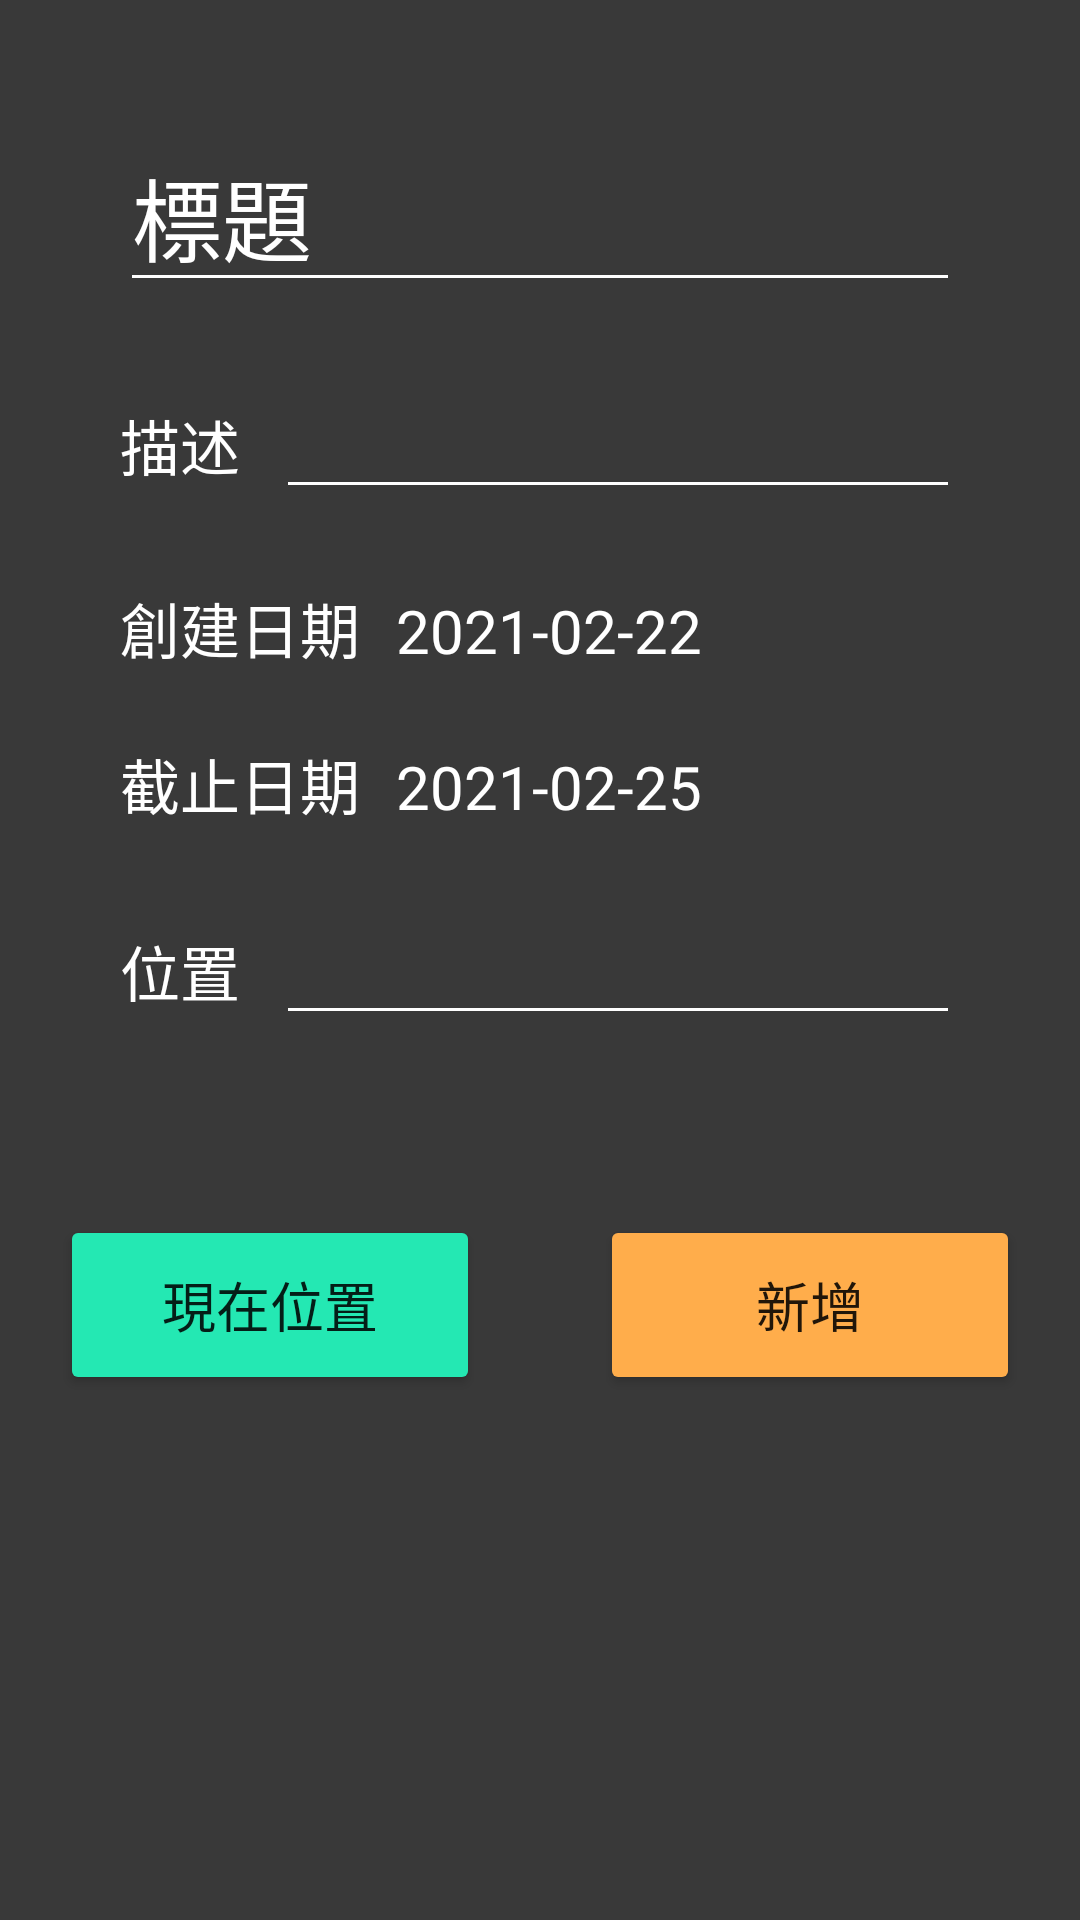

This screen was rendered from an Android layout file. Write that file and the resources it references.
<!-- AndroidManifest.xml: application theme Theme.SimpleTodoList -->
<!-- res/layout/activity_add.xml -->
<?xml version="1.0" encoding="utf-8"?>
<LinearLayout xmlns:android="http://schemas.android.com/apk/res/android"
    xmlns:tools="http://schemas.android.com/tools"
    android:layout_width="match_parent"
    android:layout_height="match_parent"
    android:orientation="vertical"
    android:background="@color/background"
    tools:context=".AddActivity"
    >

    <EditText
        android:id="@+id/edt_titile"
        android:layout_width="match_parent"
        android:layout_height="wrap_content"
        android:ems="10"
        android:inputType="textPersonName"
        android:hint="標題"
        android:textColorHint="@color/white"
        android:textColor="@color/white"
        android:textSize="30sp"
        android:backgroundTint="@color/white"
        android:layout_marginTop="40dp"
        android:layout_marginStart="40dp"
        android:layout_marginEnd="40dp"
        />

    <LinearLayout
        android:layout_width="match_parent"
        android:layout_height="wrap_content"
        android:orientation="horizontal"
        android:layout_marginStart="40dp"
        android:layout_marginTop="25dp"
        android:layout_marginEnd="40dp">

        <TextView
            android:id="@+id/textView6"
            android:layout_width="wrap_content"
            android:layout_height="wrap_content"
            android:text="描述"
            android:textColor="@color/white"
            android:textSize="20sp" />

        <EditText
            android:id="@+id/edt_description"
            android:layout_width="wrap_content"
            android:layout_height="wrap_content"
            android:layout_marginStart="12dp"
            android:layout_weight="1"
            android:backgroundTint="@color/white"
            android:ems="10"
            android:inputType="textMultiLine"
            android:maxLines="10"
            android:textColor="@color/white"
            android:textSize="20sp" />
    </LinearLayout>

    <LinearLayout
        android:layout_width="match_parent"
        android:layout_height="wrap_content"
        android:orientation="horizontal"
        android:layout_marginStart="40dp"
        android:layout_marginTop="25dp">

        <TextView
            android:layout_width="wrap_content"
            android:layout_height="match_parent"
            android:text="創建日期"
            android:textColor="@color/white"
            android:textSize="20sp"

            />

        <TextView
            android:id="@+id/txv_created"
            android:layout_width="wrap_content"
            android:layout_height="wrap_content"
            android:layout_marginStart="12dp"
            android:text="2021-02-22"
            android:textColor="@color/white"
            android:textSize="20sp" />

    </LinearLayout>

    <LinearLayout
        android:layout_width="match_parent"
        android:layout_height="wrap_content"
        android:orientation="horizontal"
        android:layout_marginStart="40dp"
        android:layout_marginTop="25dp">

        <TextView
            android:id="@+id/textView4"
            android:layout_width="wrap_content"
            android:layout_height="wrap_content"
            android:text="截止日期"
            android:textColor="@color/white"
            android:textSize="20sp" />

        <TextView
            android:id="@+id/txv_due"
            android:layout_width="wrap_content"
            android:layout_height="wrap_content"
            android:layout_marginStart="12dp"
            android:text="2021-02-25"
            android:textColor="@color/white"
            android:textSize="20sp" />

    </LinearLayout>

    <LinearLayout
        android:layout_width="match_parent"
        android:layout_height="wrap_content"
        android:orientation="horizontal"
        android:layout_marginStart="40dp"
        android:layout_marginTop="25dp"
        android:layout_marginEnd="40dp">

        <TextView
            android:id="@+id/textView7"
            android:layout_width="wrap_content"
            android:layout_height="wrap_content"
            android:text="位置"
            android:textColor="@color/white"
            android:textSize="20sp" />

        <EditText
            android:id="@+id/edt_location"
            android:layout_width="wrap_content"
            android:layout_height="wrap_content"
            android:layout_marginStart="12dp"
            android:layout_weight="1"
            android:backgroundTint="@color/white"
            android:ems="10"
            android:inputType="textMultiLine"
            android:textColor="@color/white"
            android:textSize="20sp" />
    </LinearLayout>











    <LinearLayout
        android:layout_width="match_parent"
        android:layout_height="wrap_content"
        android:layout_marginTop="60dp"
        android:gravity="center"
        android:orientation="horizontal">

        <Button
            android:id="@+id/btn_location"
            android:layout_width="140dp"
            android:layout_height="60dp"
            android:backgroundTint="@color/location"
            android:layout_marginRight="20dp"
            android:text="現在位置"
            android:textSize="18sp" />

        <Button
            android:id="@+id/btn_complete"
            android:layout_width="140dp"
            android:layout_height="60dp"
            android:backgroundTint="@color/description"
            android:layout_marginLeft="20dp"
            android:text="新增"
            android:textSize="18sp" />
    </LinearLayout>


</LinearLayout>
<!-- resources referenced by this layout -->
<resources>
  <color name="background">#393939</color>
  <color name="description">#FFAD4B</color>
  <color name="location">#24E8B3</color>
  <color name="white">#FFFFFFFF</color>
  <style name="Theme.SimpleTodoList" parent="Theme.MaterialComponents.DayNight.DarkActionBar">
          
          <item name="colorPrimary">@color/purple_500</item>
          <item name="colorPrimaryVariant">@color/cardback</item>
          <item name="colorOnPrimary">@color/white</item>
          
          <item name="colorSecondary">@color/teal_200</item>
          <item name="colorSecondaryVariant">@color/teal_700</item>
          <item name="colorOnSecondary">@color/black</item>
          
          <item name="android:statusBarColor" tools:targetApi="l">?attr/colorPrimaryVariant</item>
          
          <item name="windowNoTitle">true</item>
          <item name="windowActionBar">false</item>
      </style>
  <color name="purple_500">#FF6200EE</color>
  <color name="cardback">#191D20</color>
  <color name="teal_200">#FF03DAC5</color>
  <color name="teal_700">#FF018786</color>
  <color name="black">#FF000000</color>
</resources>
